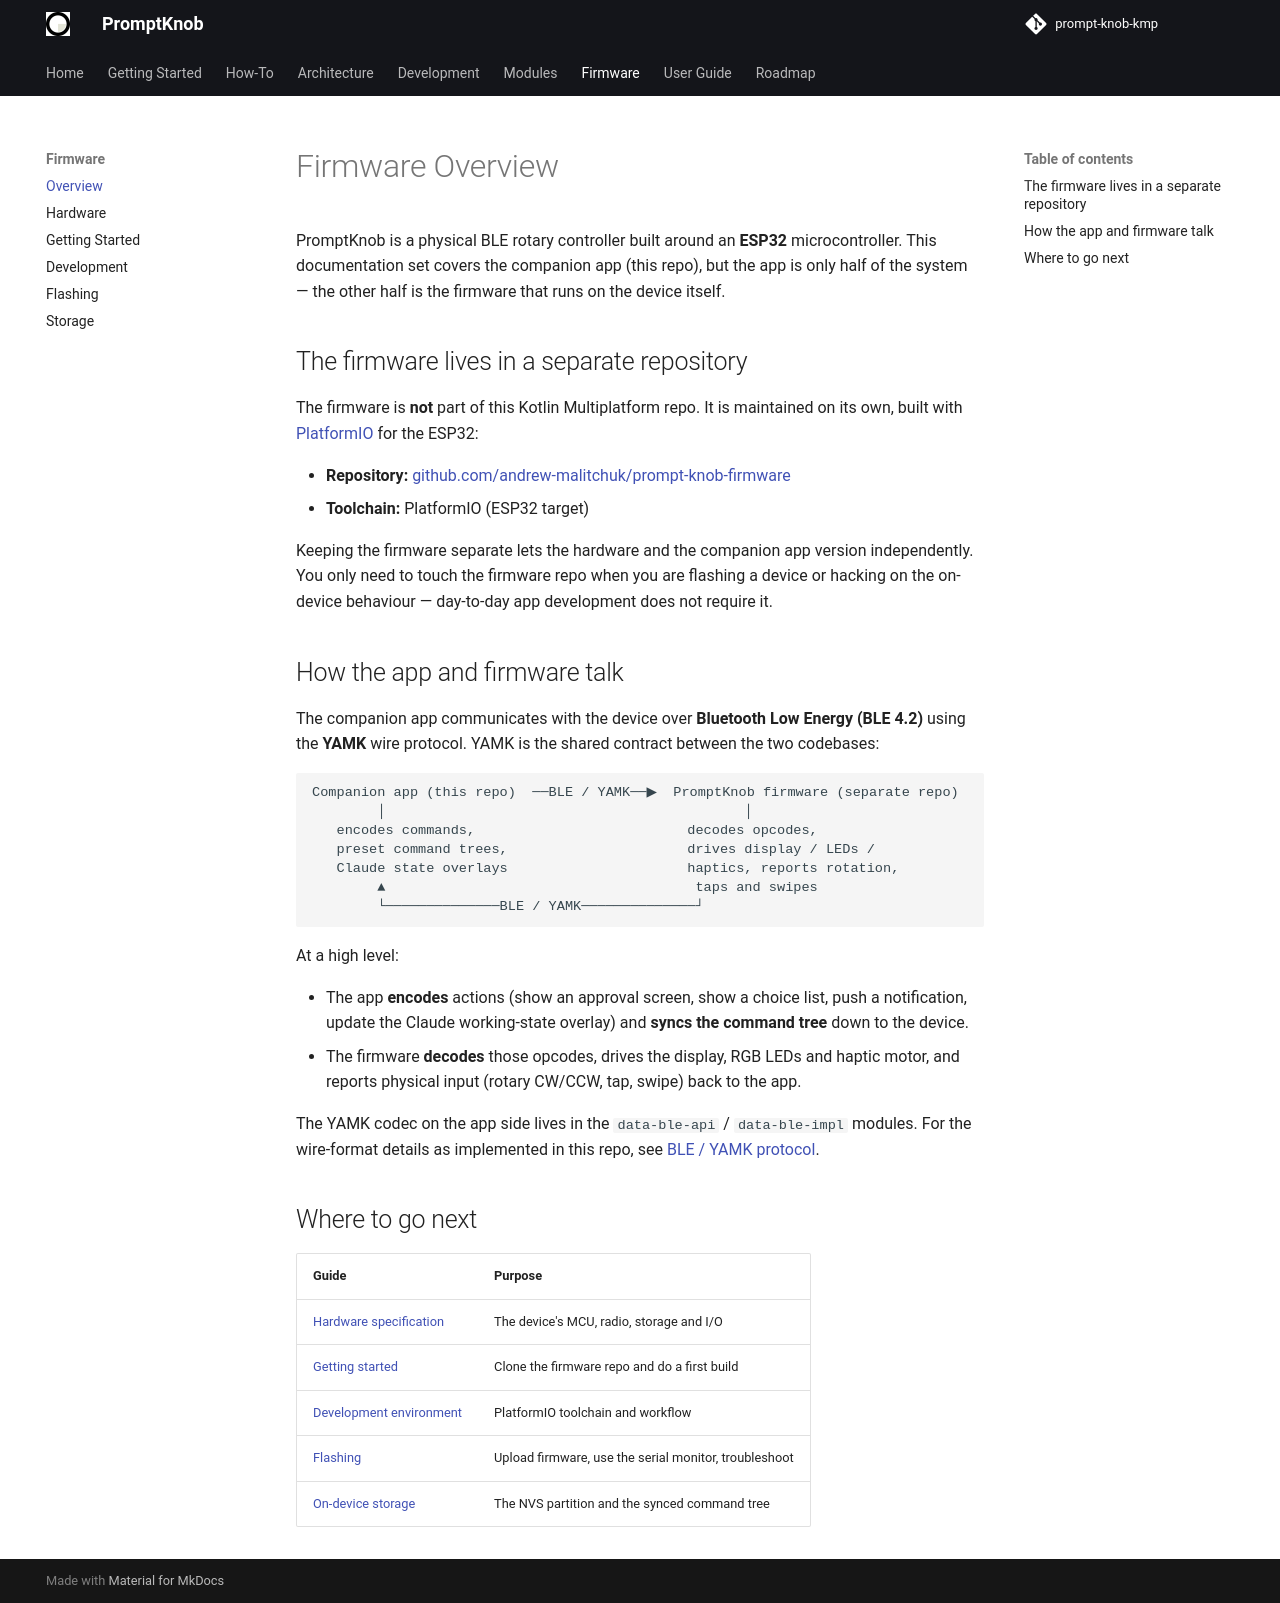

repository: andrew-malitchuk/prompt-knob-kmp · page: firmware/overview/index.html · generator: mkdocs

# Firmware Overview

PromptKnob is a physical BLE rotary controller built around an **ESP32**
microcontroller. This documentation set covers the companion app (this repo),
but the app is only half of the system — the other half is the firmware that
runs on the device itself.

## The firmware lives in a separate repository

The firmware is **not** part of this Kotlin Multiplatform repo. It is
maintained on its own, built with [PlatformIO](https://platformio.org/) for the
ESP32:

- **Repository:** [github.com/andrew-malitchuk/prompt-knob-firmware](https://github.com/andrew-malitchuk/prompt-knob-firmware)
- **Toolchain:** PlatformIO (ESP32 target)

Keeping the firmware separate lets the hardware and the companion app version
independently. You only need to touch the firmware repo when you are flashing a
device or hacking on the on-device behaviour — day-to-day app development does
not require it.

## How the app and firmware talk

The companion app communicates with the device over **Bluetooth Low Energy
(BLE 4.2)** using the **YAMK** wire protocol. YAMK is the shared contract
between the two codebases:

```
Companion app (this repo)  ──BLE / YAMK──▶  PromptKnob firmware (separate repo)
        │                                            │
   encodes commands,                          decodes opcodes,
   preset command trees,                      drives display / LEDs /
   Claude state overlays                      haptics, reports rotation,
        ▲                                      taps and swipes
        └──────────────BLE / YAMK──────────────┘
```

At a high level:

- The app **encodes** actions (show an approval screen, show a choice list,
  push a notification, update the Claude working-state overlay) and **syncs the
  command tree** down to the device.
- The firmware **decodes** those opcodes, drives the display, RGB LEDs and
  haptic motor, and reports physical input (rotary CW/CCW, tap, swipe) back to
  the app.

The YAMK codec on the app side lives in the `data-ble-api` / `data-ble-impl`
modules. For the wire-format details as implemented in this repo, see
[BLE / YAMK protocol](../development/ble-protocol.md).

## Where to go next

| Guide | Purpose |
|-------|---------|
| [Hardware specification](hardware.md) | The device's MCU, radio, storage and I/O |
| [Getting started](getting-started.md) | Clone the firmware repo and do a first build |
| [Development environment](development.md) | PlatformIO toolchain and workflow |
| [Flashing](flashing.md) | Upload firmware, use the serial monitor, troubleshoot |
| [On-device storage](storage.md) | The NVS partition and the synced command tree |
